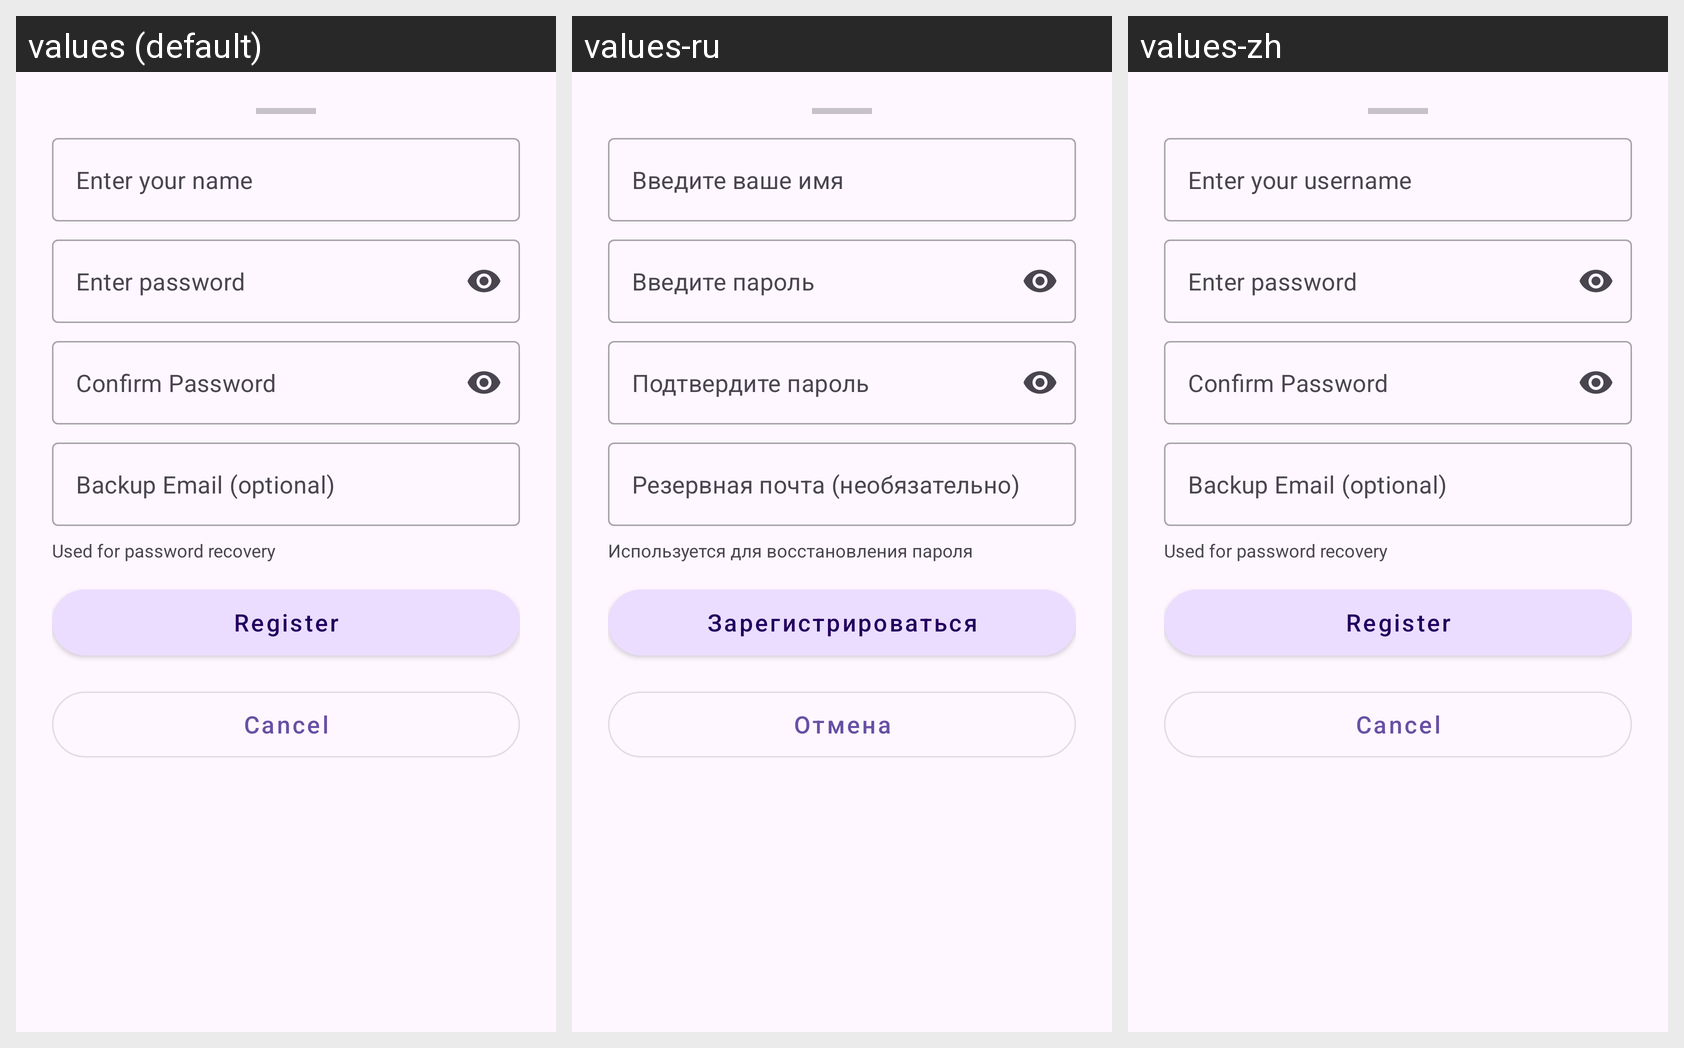

Here is an Android app screen in its default locale and in the app's own translations. Write out the translated-string differences for the strings that appear on this screen.
Android screen res/layout/dialog_register.xml rendered under 3 locales, left to right: values (default), values-ru, values-zh. Device: Nexus 5 (rendered at 1080×1920; each locale shown at half size, 540×960, under a caption strip naming it); theme Theme.MsgClientAndroid.
Strings drawn on this screen, with the default value and each locale's value (text and hints the layout hard-codes, and strings that could not be matched under every locale, appear in the picture but are not listed):

enter_username
  values: Enter your name
  values-ru: Введите ваше имя
  values-zh: Enter your username

enter_password
  values: Enter password
  values-ru: Введите пароль
  values-zh: Enter password  [not translated; the default value is used]

confirm_password
  values: Confirm Password
  values-ru: Подтвердите пароль
  values-zh: Confirm Password  [not translated; the default value is used]

backup_email_hint
  values: Backup Email (optional)
  values-ru: Резервная почта (необязательно)
  values-zh: Backup Email (optional)  [not translated; the default value is used]

backup_email_description
  values: Used for password recovery
  values-ru: Используется для восстановления пароля
  values-zh: Used for password recovery  [not translated; the default value is used]

register
  values: Register
  values-ru: Зарегистрироваться
  values-zh: Register  [not translated; the default value is used]

cancel_dialog
  values: Cancel
  values-ru: Отмена
  values-zh: Cancel
